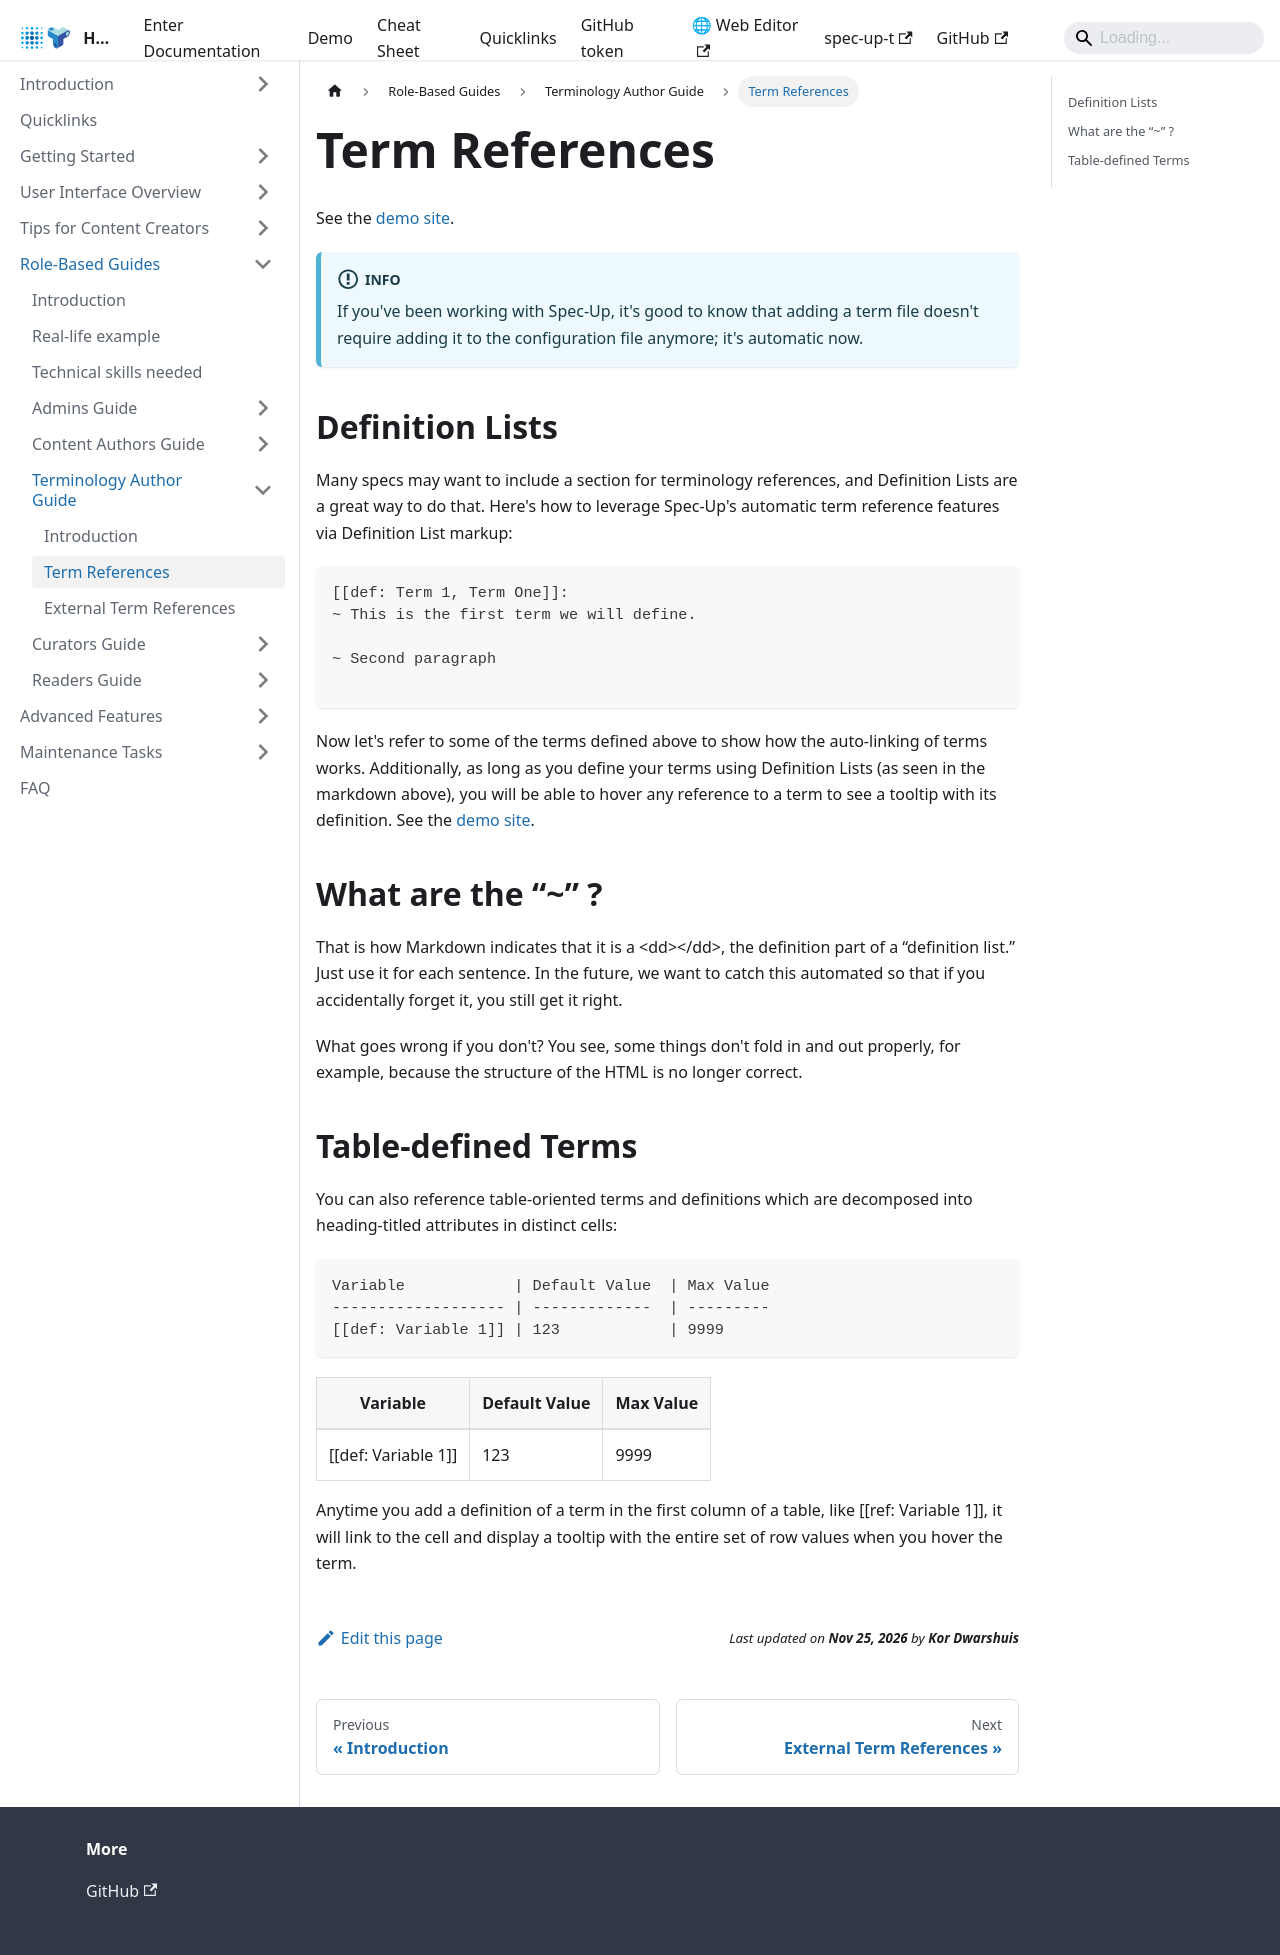

repository: trustoverip/spec-up-t-website · page: docs/various-roles/terminology-authors-guide/term-references/index.html · generator: docusaurus

---
sidebar_position: 2
---

# Term References

See the [demo site](https://kordwarshuis.github.io/spec-up-t-demo).


:::info

If you've been working with Spec-Up, it's good to know that adding a term file doesn't require adding it to the configuration file anymore; it's automatic now.

:::

## Definition Lists

Many specs may want to include a section for terminology references, and Definition Lists are a great way to do that. Here's how to leverage Spec-Up's automatic term reference features via Definition List markup:

```markdown
[[def: Term 1, Term One]]:
~ This is the first term we will define.

~ Second paragraph

```

Now let's refer to some of the terms defined above to show how the auto-linking of terms works. Additionally, as long as you define your terms using Definition Lists (as seen in the markdown above), you will be able to hover any reference to a term to see a tooltip with its definition. See the [demo site](https://kordwarshuis.github.io/spec-up-t-demo).

## What are the “~” ?

That is how Markdown indicates that it is a &lt;dd&gt;&lt;/dd&gt;, the definition part of a “definition list.” Just use it for each sentence. In the future, we want to catch this automated so that if you accidentally forget it, you still get it right.

What goes wrong if you don't? You see, some things don't fold in and out properly, for example, because the structure of the HTML is no longer correct.

## Table-defined Terms

You can also reference table-oriented terms and definitions which are decomposed into heading-titled attributes in distinct cells:

```markdown
Variable            | Default Value  | Max Value
------------------- | -------------  | ---------
[[def: Variable 1]] | 123            | 9999
```

Variable            | Default Value | Max Value
------------------- | ------------- | ---------
[[def: Variable 1]] | 123           | 9999

Anytime you add a definition of a term in the first column of a table, like [[ref: Variable 1]], it will link to the cell and display a tooltip with the entire set of row values when you hover the term.
